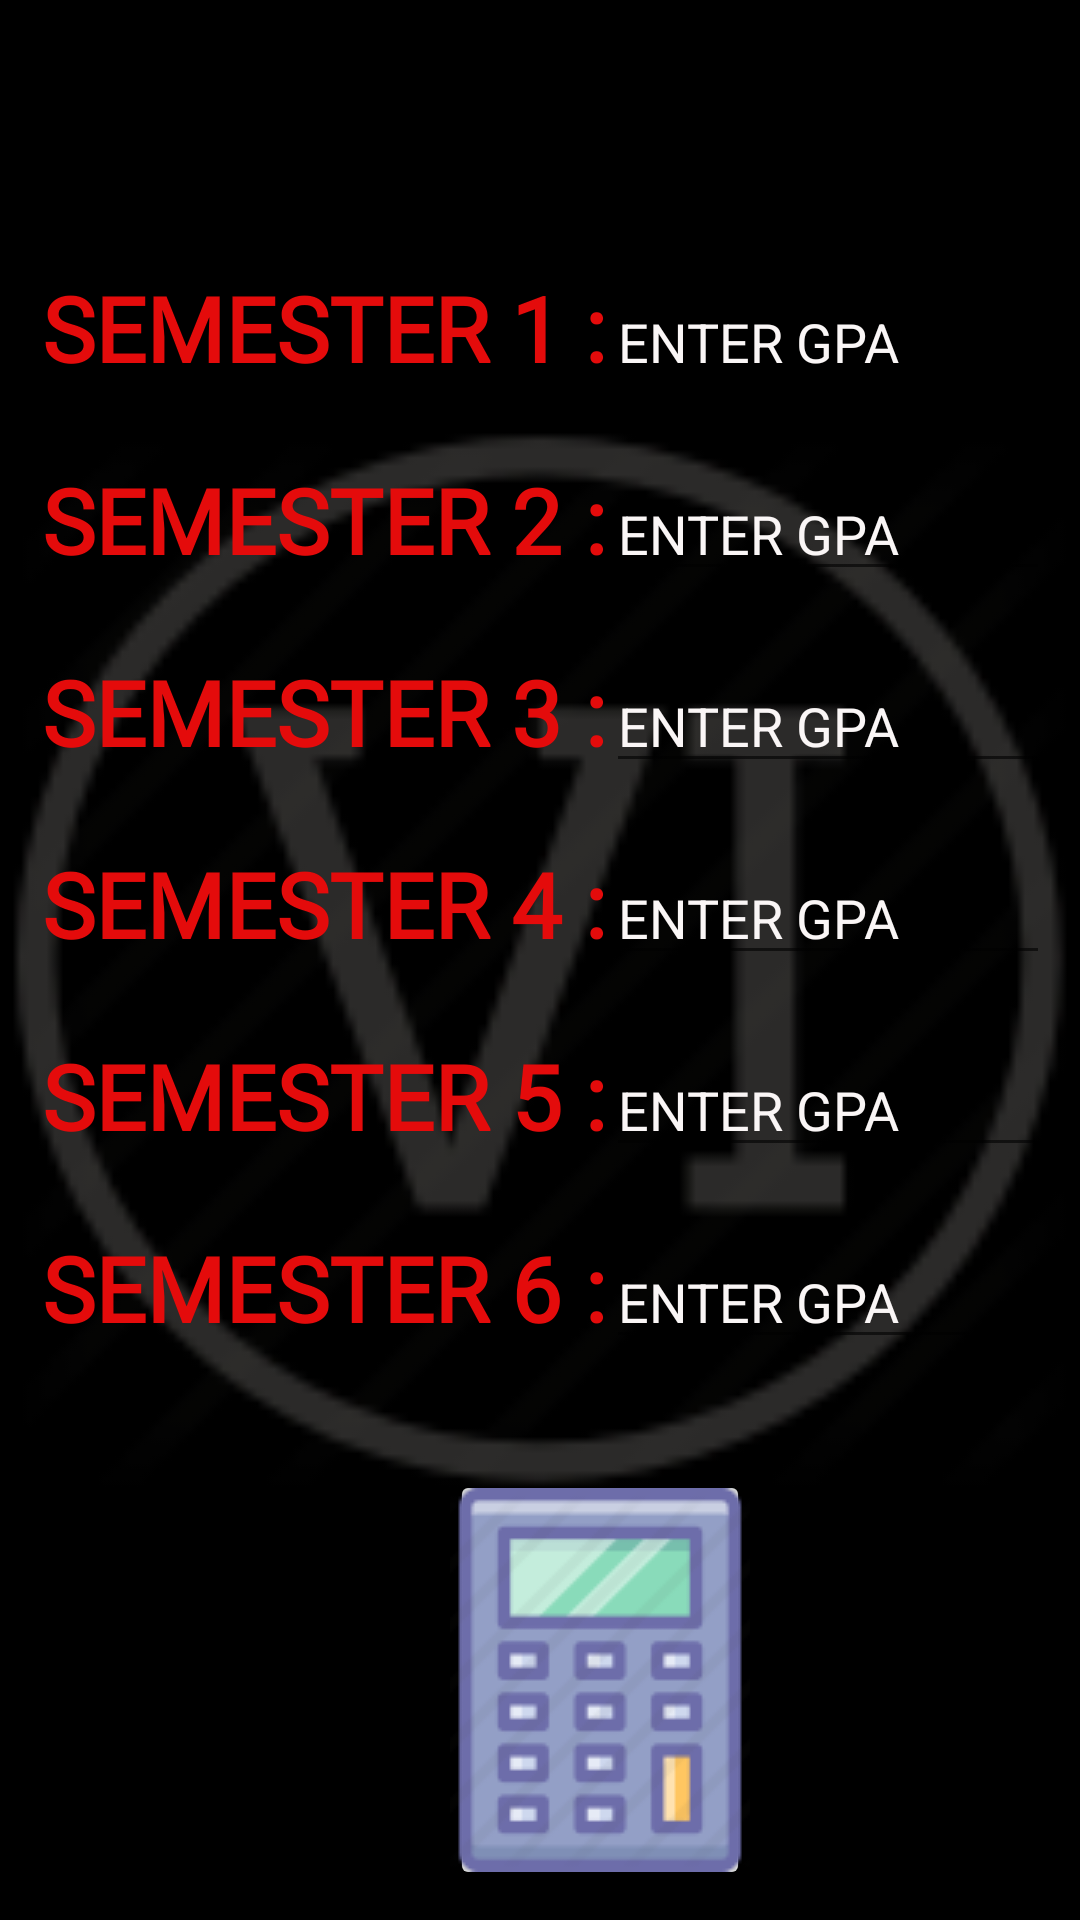

Android layout source for this screen:
<!-- AndroidManifest.xml: application theme AppTheme -->
<!-- res/layout/activity_six_semester.xml -->
<?xml version="1.0" encoding="utf-8"?>
<RelativeLayout xmlns:android="http://schemas.android.com/apk/res/android"
    xmlns:app="http://schemas.android.com/apk/res-auto"
    xmlns:tools="http://schemas.android.com/tools"
    android:layout_width="match_parent"
    android:layout_height="match_parent"
    android:background="@color/black"
    tools:context=".SixSemester">

    <ImageView
        android:id="@+id/imageView"
        android:layout_width="match_parent"
        android:layout_height="1000dp"
        app:srcCompat="@drawable/roman6" />

    <GridLayout
        android:layout_width="match_parent"
        android:layout_height="wrap_content"
        android:alignmentMode="alignMargins"
        android:columnCount="2"
        android:layout_below="@+id/user_name"
        android:columnOrderPreserved="false"
        android:padding="14dp"
        android:rowCount="6">

        <TextView
            android:layout_width="wrap_content"
            android:layout_height="wrap_content"
            android:layout_marginTop="75dp"
            android:fontFamily="@font/nunito"
            android:text="SEMESTER 1 :"
            android:textColor="#E40B0B"
            android:textSize="30sp"
            android:textStyle="bold" />

        <EditText
            android:id="@+id/sem1cgpa"
            android:layout_width="wrap_content"
            android:layout_height="wrap_content"
            android:layout_marginTop="75dp"
            android:ems="10"
            android:hint="ENTER GPA"
            android:inputType="numberDecimal"
            android:maxLength="4"
            android:textColor="#FBFBFF"
            android:textColorHighlight="#FAF6F6"
            android:textColorHint="#FAF6F6"/>

        <TextView
            android:layout_width="wrap_content"
            android:layout_height="wrap_content"
            android:layout_marginTop="20dp"
            android:fontFamily="@font/nunito"
            android:text="SEMESTER 2 :"
            android:textColor="#E40B0B"
            android:textSize="30sp"
            android:textStyle="bold" />

        <EditText
            android:id="@+id/sem2cgpa"
            android:layout_width="wrap_content"
            android:layout_height="wrap_content"
            android:layout_marginTop="20dp"
            android:ems="10"
            android:hint="ENTER GPA"
            android:inputType="numberDecimal"
            android:maxLength="4"
            android:textColor="#FBFBFF"
            android:textColorHighlight="#FAF6F6"
            android:textColorHint="#FAF6F6"/>

        <TextView
            android:layout_width="wrap_content"
            android:layout_height="wrap_content"
            android:layout_marginTop="20dp"
            android:fontFamily="@font/nunito"
            android:text="SEMESTER 3 :"
            android:textColor="#E40B0B"
            android:textSize="30sp"
            android:textStyle="bold" />

        <EditText
            android:id="@+id/sem3cgpa"
            android:layout_width="wrap_content"
            android:layout_height="wrap_content"
            android:layout_marginTop="20dp"
            android:ems="10"
            android:hint="ENTER GPA"
            android:inputType="numberDecimal"
            android:maxLength="4"
            android:textColor="#FBFBFF"
            android:textColorHighlight="#FAF6F6"
            android:textColorHint="#FAF6F6"/>
        <TextView
            android:layout_width="wrap_content"
            android:layout_height="wrap_content"
            android:layout_marginTop="20dp"
            android:fontFamily="@font/nunito"
            android:text="SEMESTER 4 :"
            android:textColor="#E40B0B"
            android:textSize="30sp"
            android:textStyle="bold" />

        <EditText
            android:id="@+id/sem4cgpa"
            android:layout_width="wrap_content"
            android:layout_height="wrap_content"
            android:layout_marginTop="20dp"
            android:ems="10"
            android:hint="ENTER GPA"
            android:inputType="numberDecimal"
            android:maxLength="4"
            android:textColor="#FBFBFF"
            android:textColorHighlight="#FAF6F6"
            android:textColorHint="#FAF6F6"/>

        <TextView
            android:layout_width="wrap_content"
            android:layout_height="wrap_content"
            android:layout_marginTop="20dp"
            android:fontFamily="@font/nunito"
            android:text="SEMESTER 5 :"
            android:textColor="#E40B0B"
            android:textSize="30sp"
            android:textStyle="bold" />

        <EditText
            android:id="@+id/sem5cgpa"
            android:layout_width="wrap_content"
            android:layout_height="wrap_content"
            android:layout_marginTop="20dp"
            android:ems="10"
            android:hint="ENTER GPA"
            android:inputType="numberDecimal"
            android:maxLength="4"
            android:textColor="#FBFBFF"
            android:textColorHighlight="#FAF6F6"
            android:textColorHint="#FAF6F6"/>

        <TextView
            android:layout_width="wrap_content"
            android:layout_height="wrap_content"
            android:layout_marginTop="20dp"
            android:fontFamily="@font/nunito"
            android:text="SEMESTER 6 :"
            android:textColor="#E40B0B"
            android:textSize="30sp"
            android:textStyle="bold" />

        <EditText
            android:id="@+id/sem6cgpa"
            android:layout_width="wrap_content"
            android:layout_height="wrap_content"
            android:layout_marginTop="20dp"
            android:ems="10"
            android:hint="ENTER GPA"
            android:inputType="numberDecimal"
            android:maxLength="4"
            android:textColor="#FBFBFF"
            android:textColorHighlight="#FAF6F6"
            android:textColorHint="#FAF6F6"/>


    </GridLayout>

    <ImageButton
        android:id="@+id/resultcgpa"
        android:layout_width="100dp"
        android:layout_height="140dp"
        android:layout_marginTop="490dp"
        android:layout_marginLeft="150dp"
        app:srcCompat="@drawable/calc" />


</RelativeLayout>
<!-- resources referenced by this layout -->
<resources>
  <color name="black">#FF000000</color>
  <!-- drawable calc: png bitmap (drawable, 4300 bytes) -->
  <!-- drawable roman6: png bitmap (drawable, 4388 bytes) -->
  <style name="AppTheme" parent="Theme.AppCompat.Light.DarkActionBar">
          
          <item name="colorPrimary">@color/colorPrimary</item>
          <item name="colorPrimaryDark">@color/colorPrimaryDark</item>
          <item name="colorAccent">@color/colorAccent</item>
      </style>
  <color name="colorPrimary">#FF3700B3</color>
  <color name="colorPrimaryDark">#9F51FF</color>
  <color name="colorAccent">#F1C40F</color>
</resources>
